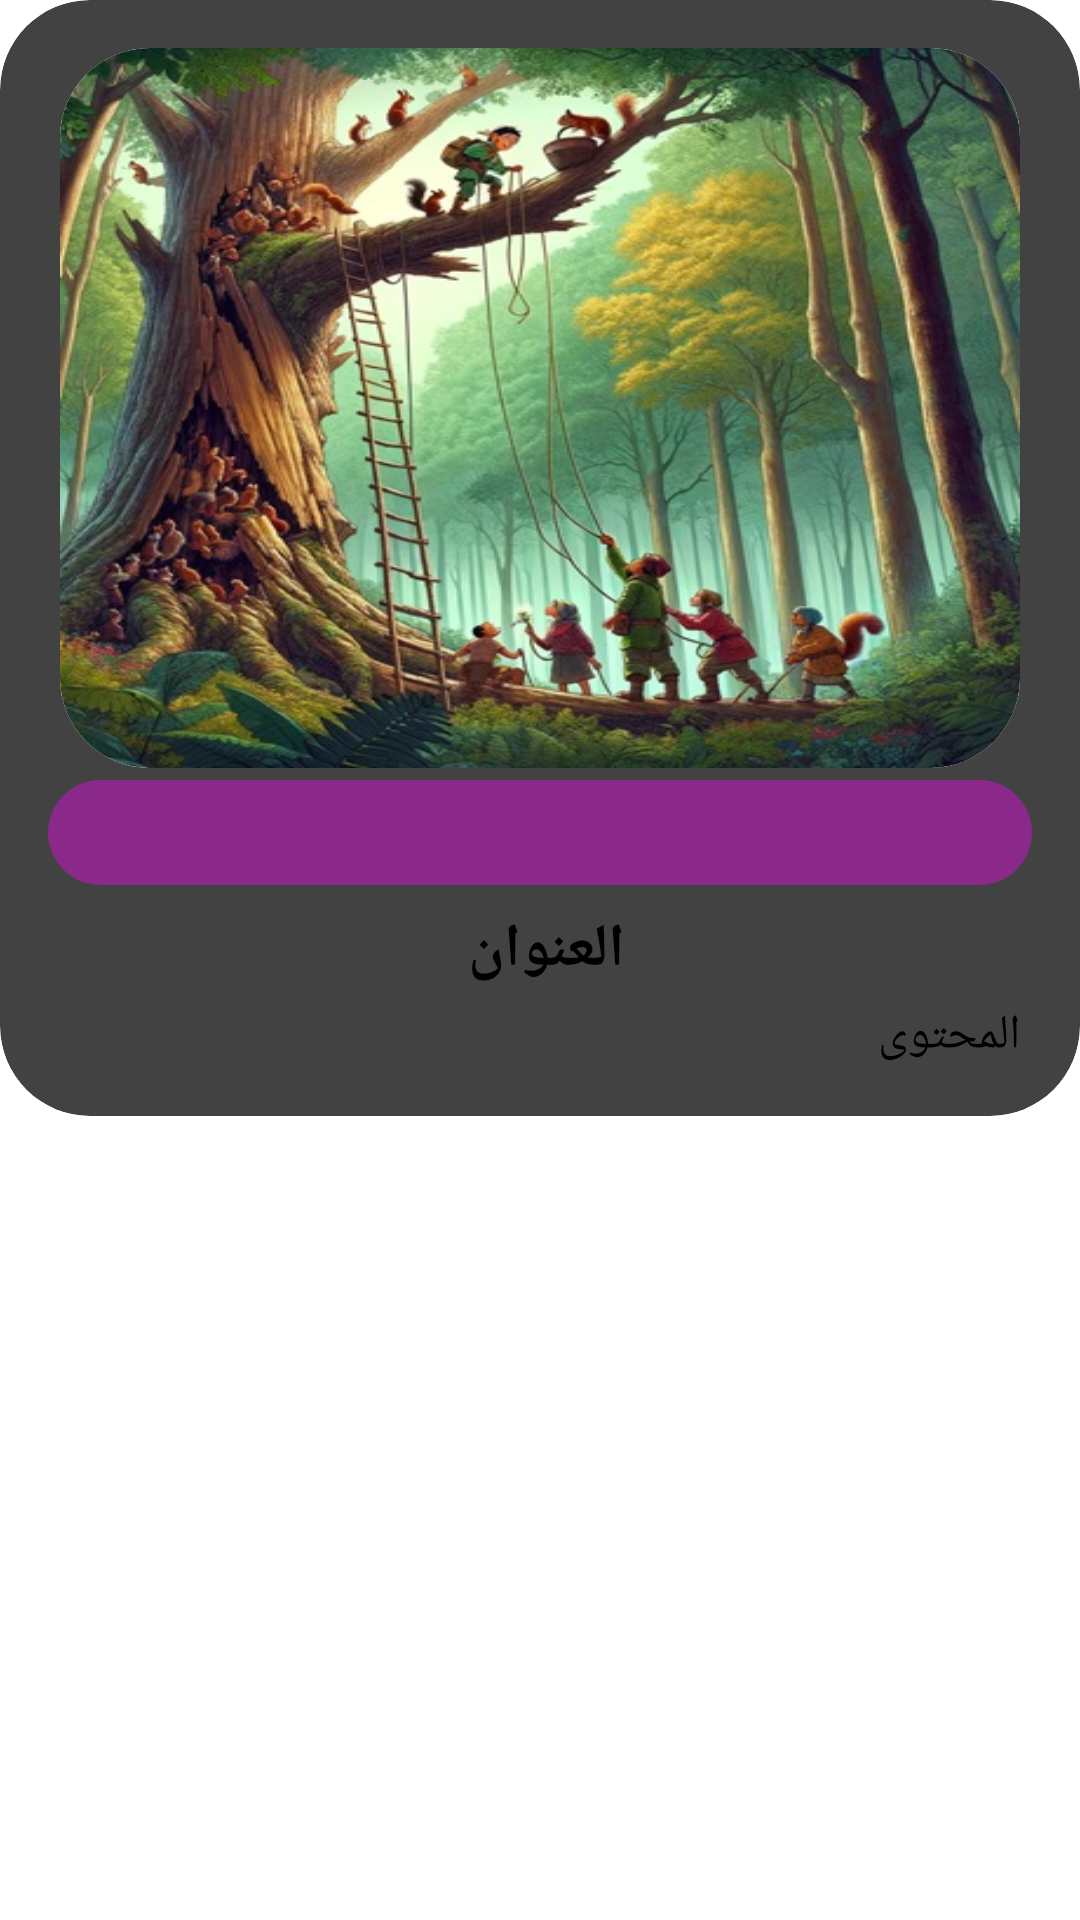

Produce the Android XML layout that renders to this screen, including the resource entries it uses.
<!-- AndroidManifest.xml: application theme Theme.App.Starting -->
<!-- res/layout/fragment_article.xml -->
<?xml version="1.0" encoding="utf-8"?>
<FrameLayout xmlns:android="http://schemas.android.com/apk/res/android"
    xmlns:app="http://schemas.android.com/apk/res-auto"
    xmlns:tools="http://schemas.android.com/tools"
    android:layout_width="match_parent"
    android:layout_height="match_parent"
    tools:context=".ui.article.ArticleFragment">

    <androidx.core.widget.NestedScrollView
        android:layout_width="match_parent"
        android:layout_height="match_parent"
        app:layout_constraintEnd_toEndOf="parent"
        app:layout_constraintStart_toStartOf="parent"
        app:layout_constraintTop_toTopOf="parent">

        <androidx.constraintlayout.widget.ConstraintLayout
            android:id="@+id/parent_constraint_layout"
            android:layout_width="match_parent"
            android:layout_height="match_parent">


            <androidx.cardview.widget.CardView
                android:id="@+id/article_cardview"
                android:layout_width="match_parent"
                android:layout_height="match_parent"
                app:cardCornerRadius="30dp"
                app:layout_constraintEnd_toEndOf="parent"
                app:layout_constraintStart_toStartOf="parent"
                app:layout_constraintTop_toTopOf="parent">

                <androidx.constraintlayout.widget.ConstraintLayout
                    android:layout_width="match_parent"
                    android:layout_height="wrap_content"
                    android:padding="@dimen/activity_horizontal_padding">

                    <androidx.cardview.widget.CardView
                        android:id="@+id/article_image_cardview"
                        android:layout_width="320dp"
                        android:layout_height="240dp"
                        android:visibility="visible"
                        app:cardCornerRadius="30dp"
                        app:layout_constraintEnd_toEndOf="parent"
                        app:layout_constraintStart_toStartOf="parent"
                        app:layout_constraintTop_toTopOf="parent">

                        <ImageView
                            android:id="@+id/article_image"
                            android:layout_width="match_parent"
                            android:layout_height="match_parent"
                            android:background="@drawable/style_bordered"
                            android:backgroundTint="@color/cardview_light_background"
                            android:scaleType="fitXY"
                            android:src="@drawable/great_tree_rescue" />
                    </androidx.cardview.widget.CardView>

                    <LinearLayout
                        android:id="@+id/play_speech_layout"
                        android:layout_width="0dp"
                        android:layout_height="35dp"
                        android:layout_marginTop="@dimen/item_vertical_margin"
                        android:background="@drawable/style_custom_radius_backg"
                        android:backgroundTint="@color/material_on_background_disabled"
                        android:padding="@dimen/item_horizontal_padding"
                        android:paddingHorizontal="@dimen/item_horizontal_padding"
                        android:visibility="visible"
                        app:layout_constraintEnd_toEndOf="parent"
                        app:layout_constraintStart_toStartOf="parent"
                        app:layout_constraintTop_toBottomOf="@id/article_image_cardview">

                        <ImageView
                            android:id="@+id/play_icon"
                            android:layout_width="wrap_content"
                            android:layout_height="wrap_content"
                            android:src="@drawable/speak" />

                        <androidx.appcompat.widget.AppCompatSeekBar
                            android:id="@+id/article_audio_seekbar"
                            android:layout_width="match_parent"
                            android:layout_height="match_parent"
                            android:progress="0" />
                    </LinearLayout>


                    <TextView
                        android:id="@+id/title_tv"
                        android:layout_width="0dp"
                        android:layout_height="wrap_content"
                        android:layout_marginStart="@dimen/item_horizontal_margin"
                        android:layout_marginTop="@dimen/item_vertical_margin"
                        android:fontFamily="@font/droid_kuffi"
                        android:gravity="center"
                        android:paddingStart="@dimen/item_horizontal_padding"
                        android:paddingTop="@dimen/item_vertical_padding"
                        android:paddingEnd="@dimen/item_horizontal_padding"
                        android:paddingBottom="@dimen/item_vertical_padding"
                        android:text="@string/title"
                        android:textSize="@dimen/text_size_large"
                        android:textStyle="bold"
                        android:visibility="visible"
                        app:layout_constraintEnd_toEndOf="parent"
                        app:layout_constraintStart_toStartOf="parent"
                        app:layout_constraintTop_toBottomOf="@id/play_speech_layout" />

                    <TextView
                        android:id="@+id/text_tv"
                        android:layout_width="0dp"
                        android:layout_height="wrap_content"
                        android:layout_gravity="center"
                        android:fontFamily="@font/droid_kuffi"
                        android:gravity="start"
                        android:paddingStart="@dimen/item_horizontal_padding"
                        android:paddingEnd="@dimen/item_horizontal_padding"
                        android:text="@string/text"
                        android:textColorHint="@color/cardview_dark_background"
                        android:textSize="@dimen/text_size_medium"
                        app:layout_constraintEnd_toEndOf="@+id/title_tv"
                        app:layout_constraintStart_toStartOf="@+id/title_tv"
                        app:layout_constraintTop_toBottomOf="@id/title_tv" />


                </androidx.constraintlayout.widget.ConstraintLayout>

            </androidx.cardview.widget.CardView>

        </androidx.constraintlayout.widget.ConstraintLayout>

    </androidx.core.widget.NestedScrollView>

</FrameLayout>
<!-- resources referenced by this layout -->
<resources>
  <dimen name="activity_horizontal_padding">16dp</dimen>
  <dimen name="item_horizontal_margin">4dp</dimen>
  <dimen name="item_horizontal_padding">4dp</dimen>
  <dimen name="item_vertical_margin">4dp</dimen>
  <dimen name="item_vertical_padding">4dp</dimen>
  <dimen name="text_size_large">20sp</dimen>
  <dimen name="text_size_medium">16sp</dimen>
  <!-- drawable great_tree_rescue: jpg bitmap (drawable, 98481 bytes) -->
  <!-- drawable style_bordered (drawable) -->
  <?xml version="1.0" encoding="utf-8"?>
  <shape xmlns:android="http://schemas.android.com/apk/res/android"
      android:shape="rectangle">
  
      
      <corners android:radius="25dp" />
      <stroke
          android:width="0.5dp"
          android:color="@color/cardview_dark_background" />
  
  </shape>
  <!-- drawable style_custom_radius_backg (drawable) -->
  <?xml version="1.0" encoding="utf-8"?>
  <shape xmlns:android="http://schemas.android.com/apk/res/android">
      <corners android:radius="30dp" />
      <solid android:color="@color/design_default_color_background" />
      <padding
          android:bottom="@dimen/activity_vertical_padding"
          android:left="@dimen/item_horizontal_padding"
          android:right="@dimen/item_horizontal_padding"
          android:top="@dimen/activity_vertical_padding" />
  </shape>
  <string name="text">المحتوى</string>
  <string name="title">العنوان</string>
  <style name="Theme.App.Starting" parent="Theme.SplashScreen.IconBackground">
          <item name="postSplashScreenTheme">@style/Theme.App</item>
      </style>
  <dimen name="activity_vertical_padding">16dp</dimen>
  <style name="Theme.App" parent="Theme.MaterialComponents.DayNight.DarkActionBar">
          
          <item name="colorPrimary">@color/dark_blue</item>
          <item name="colorPrimaryVariant">@color/purple_700</item>
          <item name="colorOnPrimary">@color/white</item>
          
          <item name="colorSecondary">@color/teal_200</item>
          <item name="colorSecondaryVariant">@color/teal_700</item>
          <item name="colorOnSecondary">@color/black</item>
          
          <item name="android:statusBarColor">?attr/colorPrimary</item>
          
          <item name="android:windowActionBar">false</item>
      </style>
  <color name="dark_blue">#0a2184</color>
  <color name="purple_700">#FF3700B3</color>
  <color name="white">#FFFFFFFF</color>
  <color name="teal_200">#FF03DAC5</color>
  <color name="teal_700">#FF018786</color>
  <color name="black">#FF000000</color>
</resources>
